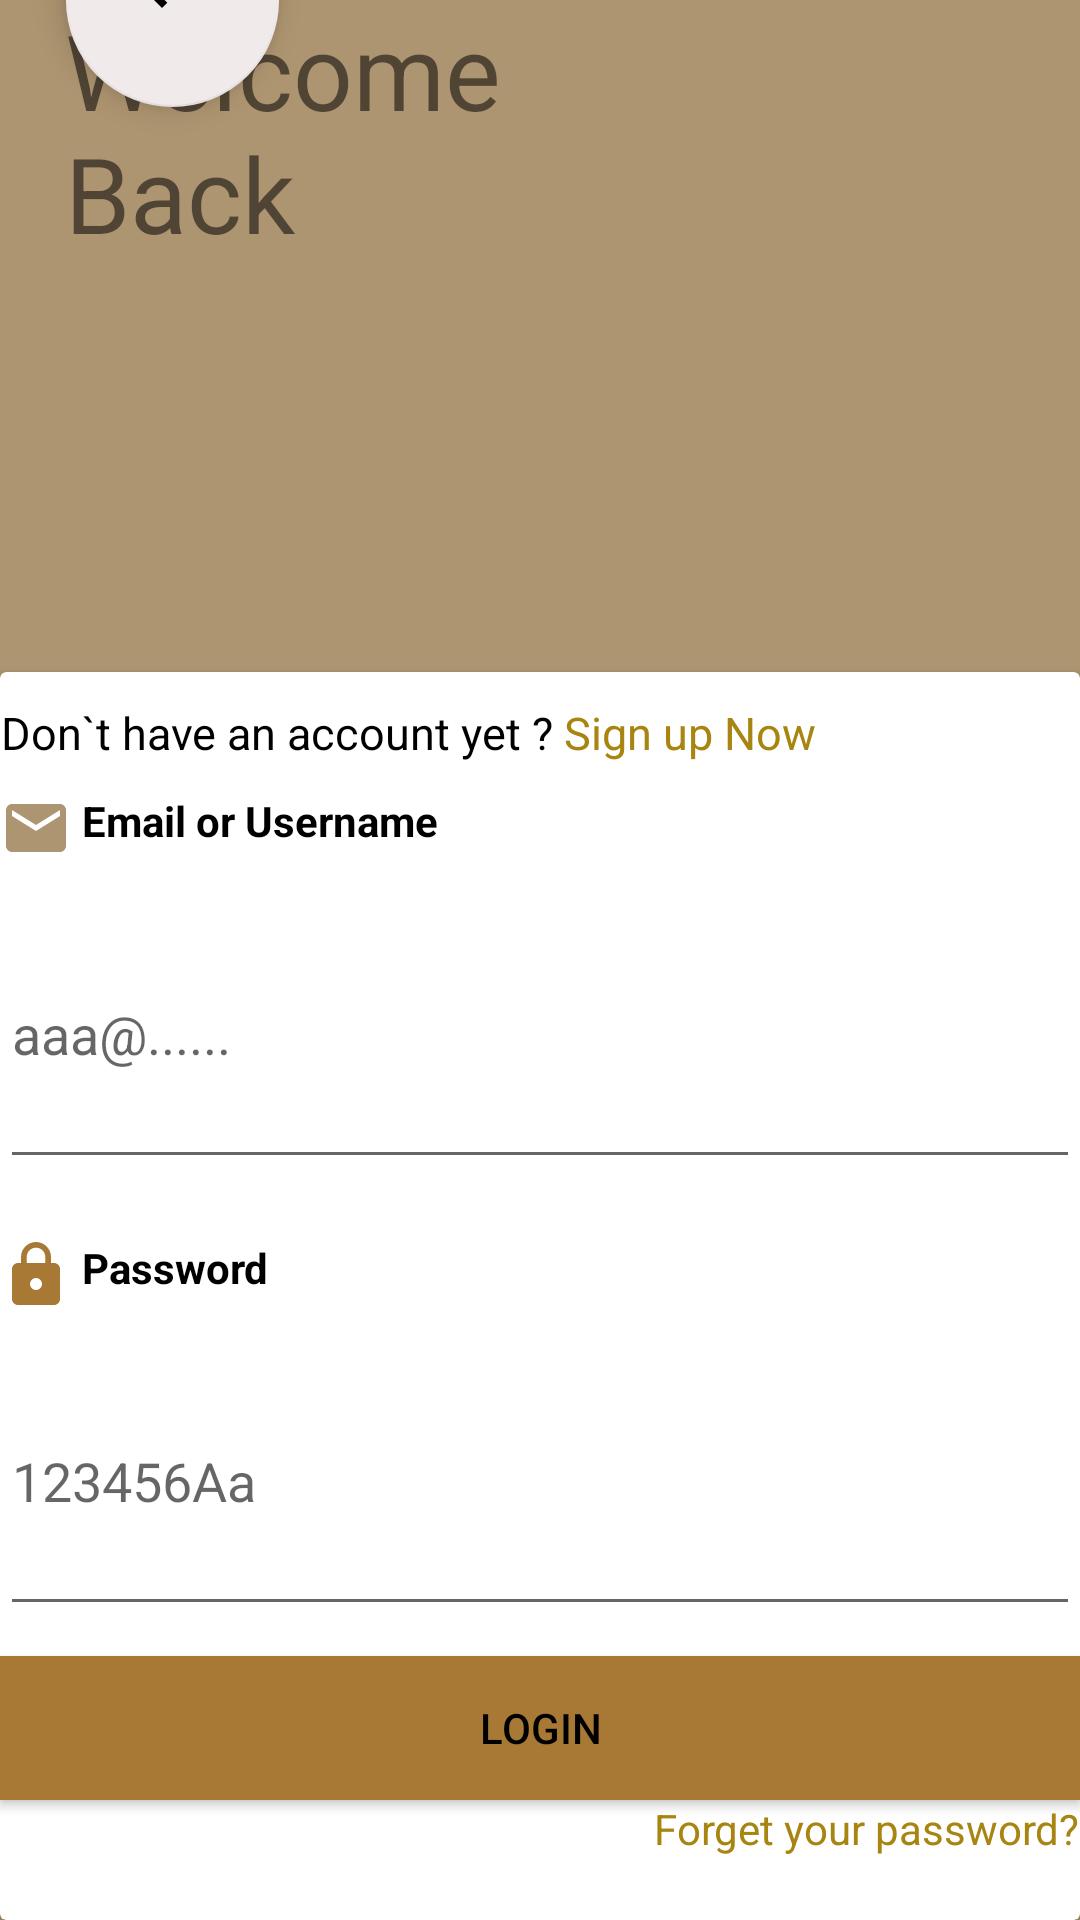

This screen was rendered from an Android layout file. Write that file and the resources it references.
<!-- AndroidManifest.xml: application theme AppTheme -->
<!-- res/layout/activity_log_in_old.xml -->
<?xml version="1.0" encoding="utf-8"?>
<androidx.constraintlayout.widget.ConstraintLayout  xmlns:android="http://schemas.android.com/apk/res/android"
    xmlns:app="http://schemas.android.com/apk/res-auto"
    xmlns:tools="http://schemas.android.com/tools"
    android:layout_width="match_parent"
    android:layout_height="match_parent"
    android:background="#AE9571"
    tools:context=".LogIn_old"
    android:orientation="vertical">

    <androidx.constraintlayout.widget.Guideline
        android:id="@+id/guideline3"
        android:layout_width="wrap_content"
        android:layout_height="wrap_content"
        android:orientation="horizontal"
        app:layout_constraintGuide_percent=".35" />


    <com.google.android.material.floatingactionbutton.FloatingActionButton
        android:id="@+id/floatingActionButton"
        android:layout_width="91dp"
        android:layout_height="71dp"
        android:clickable="true"
        android:src="@drawable/arrow_back"
        app:backgroundTint="#F1EAEA"
        app:layout_constraintBottom_toTopOf="@+id/textView2"
        app:layout_constraintEnd_toEndOf="parent"
        app:layout_constraintHorizontal_bias="0.076"
        app:layout_constraintStart_toStartOf="parent"
        app:layout_constraintTop_toTopOf="parent"
        tools:ignore="ContentDescription"
        android:contentDescription="@string/app_name"/>

    <TextView
        android:id="@+id/textView2"
        android:layout_width="157dp"
        android:layout_height="100dp"
        android:includeFontPadding="true"
        android:text="Welcome Back"
        android:textSize="35dp"
        app:layout_constraintEnd_toEndOf="parent"
        app:layout_constraintHorizontal_bias="0.106"
        app:layout_constraintStart_toStartOf="parent"
        tools:layout_editor_absoluteY="132dp"
        tools:ignore="MissingConstraints" />

    <androidx.cardview.widget.CardView
        android:id="@+id/cardView"
        android:layout_width="match_parent"
        android:layout_height="0dp"
        app:layout_constraintBottom_toBottomOf="parent"
        app:layout_constraintEnd_toEndOf="parent"
        app:layout_constraintStart_toStartOf="parent"
        app:layout_constraintTop_toTopOf="@+id/guideline3" >

    <LinearLayout
        android:layout_width="fill_parent"
        android:layout_height="wrap_content"
        android:orientation="horizontal">

        <TextView
            android:id="@+id/link_to_signup"
            android:layout_width="wrap_content"
            android:layout_height="wrap_content"
            android:layout_marginTop="10dp"
            android:text="Don`t have an account yet ? "
            android:gravity="center"
            android:textSize="15sp"
            android:textColor="@color/black"/>
        <TextView
            android:layout_width="wrap_content"
            android:layout_height="wrap_content"
            android:id="@+id/textview_signup"
            android:layout_marginTop="10dp"
            android:textSize="15sp"
            android:textColor="@color/button_text"
            android:text="Sign up Now "/>


    </LinearLayout>

        <LinearLayout
            android:layout_width="match_parent"
            android:layout_height="match_parent"
            android:orientation="vertical">

    
            <TextView
                android:layout_width="fill_parent"
                android:layout_height="wrap_content"
                android:layout_marginTop="40dp"
                android:drawableLeft="@drawable/email"
                android:text=" Email or Username"
                android:textColor="@color/black"
                android:textStyle="bold" />

            <EditText
        android:layout_width="fill_parent"
        android:layout_height="100dp"
        android:id="@+id/edittext_email_login"
        android:layout_marginTop="5dp"
        android:layout_marginBottom="20dp"
        android:singleLine="true"
        android:hint="aaa@......"/>
    
    <TextView
        android:layout_width="fill_parent"
        android:layout_height="wrap_content"
        android:drawableLeft="@drawable/lock"
        android:text=" Password"
        android:textColor="@color/black"
        android:textStyle="bold"
        android:contentDescription="Input password" />

            <EditText
                android:id="@+id/edittext_password_login"
                android:layout_width="match_parent"
                android:layout_height="100dp"
                android:layout_marginTop="5dp"
                android:hint="123456Aa"
                android:password="true"
                android:singleLine="true"
                tools:ignore="ExtraText" />
    
            <Button
                android:id="@+id/button_login"
                android:layout_width="fill_parent"
                android:layout_height="wrap_content"
                android:layout_marginTop="10dp"
                android:background="@color/button_background"
                android:onClick="LogIn"
                android:text="Login"
                android:textColor="@color/black" />
    
    <TextView
        android:layout_width="wrap_content"
        android:layout_height="50dp"
        android:id="@+id/textview_forget_pass"
        android:textColor="@color/button_text"
        android:layout_gravity="right"
        android:text="Forget your password?"
        android:onClick="forget_password" />


    </LinearLayout>
</androidx.cardview.widget.CardView>

</androidx.constraintlayout.widget.ConstraintLayout>
<!-- resources referenced by this layout -->
<resources>
  <color name="black">#FF000000</color>
  <color name="button_background">#A87934</color>
  <color name="button_text">#FFA88511</color>
  <!-- drawable arrow_back (drawable) -->
  <vector android:height="24dp" android:tint="#AE9571"
      android:viewportHeight="24" android:viewportWidth="24"
      android:width="24dp" xmlns:android="http://schemas.android.com/apk/res/android">
      <path android:fillColor="@android:color/white" android:pathData="M17.77,3.77l-1.77,-1.77l-10,10l10,10l1.77,-1.77l-8.23,-8.23z"/>
  </vector>
  <!-- drawable email (drawable) -->
  <vector android:height="24dp" android:tint="#AE9571"
      android:viewportHeight="24" android:viewportWidth="24"
      android:width="24dp" xmlns:android="http://schemas.android.com/apk/res/android">
      <path android:fillColor="@android:color/white" android:pathData="M20,4L4,4c-1.1,0 -1.99,0.9 -1.99,2L2,18c0,1.1 0.9,2 2,2h16c1.1,0 2,-0.9 2,-2L22,6c0,-1.1 -0.9,-2 -2,-2zM20,8l-8,5 -8,-5L4,6l8,5 8,-5v2z"/>
  </vector>
  <!-- drawable lock (drawable) -->
  <vector android:height="24dp" android:tint="#A87934"
      android:viewportHeight="24" android:viewportWidth="24"
      android:width="24dp" xmlns:android="http://schemas.android.com/apk/res/android">
      <path android:fillColor="@android:color/white" android:pathData="M18,8h-1L17,6c0,-2.76 -2.24,-5 -5,-5S7,3.24 7,6v2L6,8c-1.1,0 -2,0.9 -2,2v10c0,1.1 0.9,2 2,2h12c1.1,0 2,-0.9 2,-2L20,10c0,-1.1 -0.9,-2 -2,-2zM12,17c-1.1,0 -2,-0.9 -2,-2s0.9,-2 2,-2 2,0.9 2,2 -0.9,2 -2,2zM15.1,8L8.9,8L8.9,6c0,-1.71 1.39,-3.1 3.1,-3.1 1.71,0 3.1,1.39 3.1,3.1v2z"/>
  </vector>
  <string name="app_name">Luqya</string>
  <style name="AppTheme" parent="Theme.MaterialComponents.Light.DarkActionBar">
          <item name="colorPrimary">#A87934</item>
      </style>
</resources>
